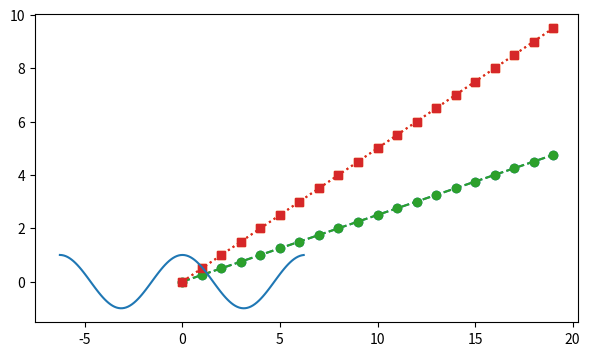
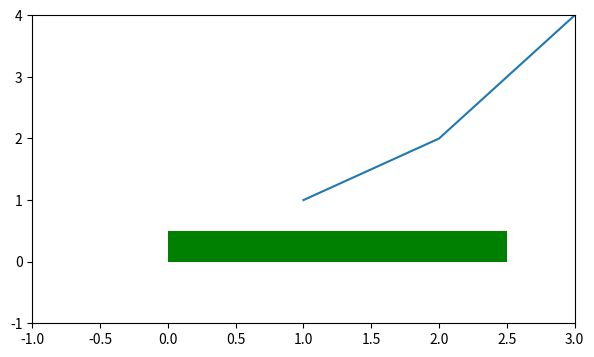

Write the Python code that produced these figures, in order.
import numpy as np
import matplotlib.pyplot as plt
from matplotlib.lines import Line2D
from matplotlib.patches import *

l1 = Line2D([1, 2, 3], [1, 2, 4]) #ломаная в [] координаты

x = np.arange(-2*np.pi, 2*np.pi, 0.1)
cos = Line2D(x, np.cos(x))

rect = Rectangle((0, 0), 2.5, 0.5, facecolor='g')
#part1
fig = plt.figure(figsize=(7, 4))
ax = fig.add_subplot()
ax.plot(np.arange(0, 5, 0.25), '--o', label='line 1')
ax.plot(np.arange(0, 10, 0.5), ':s',  label='line 2')
#ax.legend(loc='upper right')
#ax.legend([1, 2], bbox_to_anchor=(0.5, 0.7))
line1, = ax.plot(np.arange(0, 5, 0.25), '--o', label='line 1')
line2, = ax.plot(np.arange(0, 10, 0.5), ':s', label='line 2')
#ax.legend((line2, line1), ['Линия 2', 'Линия 1'])
#ax.legend((line2, line1), [r'$f(x) = a \cdot b + c$', r'$f(x) = k \cdot x +b$'], facecolor='#aaa', framealpha=0.5)
ax.add_line(cos)

#part2
fig1 = plt.figure(figsize=(7, 4))
ax1 = fig1.add_subplot()
ax1.add_line(l1)
ax1.add_patch(rect)
ax1.set(xlim=(-1, 3), ylim=(-1, 4)) #задали пределы у осей
plt.show()
